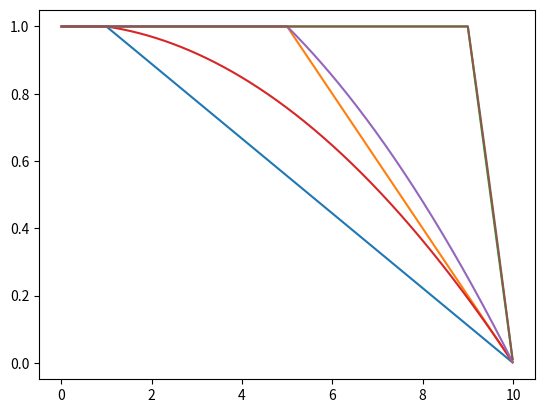

Here is the Python script that generated this plot:
import matplotlib.pyplot as plt
import numpy as np

#some numbers are hardcoded because of predefined radii that wouldnt normally be
#instances of 100 would usually be "maxDist2"


def smoothnessPlotter(radii, smoothFactors, type):
    print(type)

    match type:
        case "linear":
            appliedFactors = list(map(lambda x : 1/(10*(1 - x)), smoothFactors))
            factorCurves = list(map(lambda x : weightFactorLinear(radii, x), appliedFactors))
            # print(len(factorCurves))
            # print(len(factorCurves[0]))
        case "quadratic":
            appliedFactors = list(map(lambda x : 1/(100 * (1 - x ** 2)), smoothFactors))
            factorCurves = list(map(lambda x : weightFactorQuadratic(radii, x ), appliedFactors))
        case _: 
            print("Smoothing type not available")
    return factorCurves
            


def weightFactorLinear(radii, appliedFactor):
    return list(map(lambda x : min((10 - x ) * appliedFactor, 1) , radii))

    # print(weightFactor)

    # plt.plot(radii, weightFactor)
    # plt.show()


def weightFactorQuadratic(radii, appliedFactor):
    return list(map(lambda x : min((100 - x ** 2) * appliedFactor, 1), radii))

def graphBuilder(radii, smoothFactors, types):
    print(types)
    for i in types:
        factorCurves = smoothnessPlotter(radii, smoothFactors, i)
        print(factorCurves)
        for j in factorCurves:
            plt.plot(radii,j)
    

def start():
    radii  = [r/100 for r in range(1, 1000)] #0.01 to 10
    smoothFactors = [0.1,0.5,0.9] #cant be 0
    types = ["linear", "quadratic"]

    graphBuilder(radii, smoothFactors, types)

    plt.show()

start()
